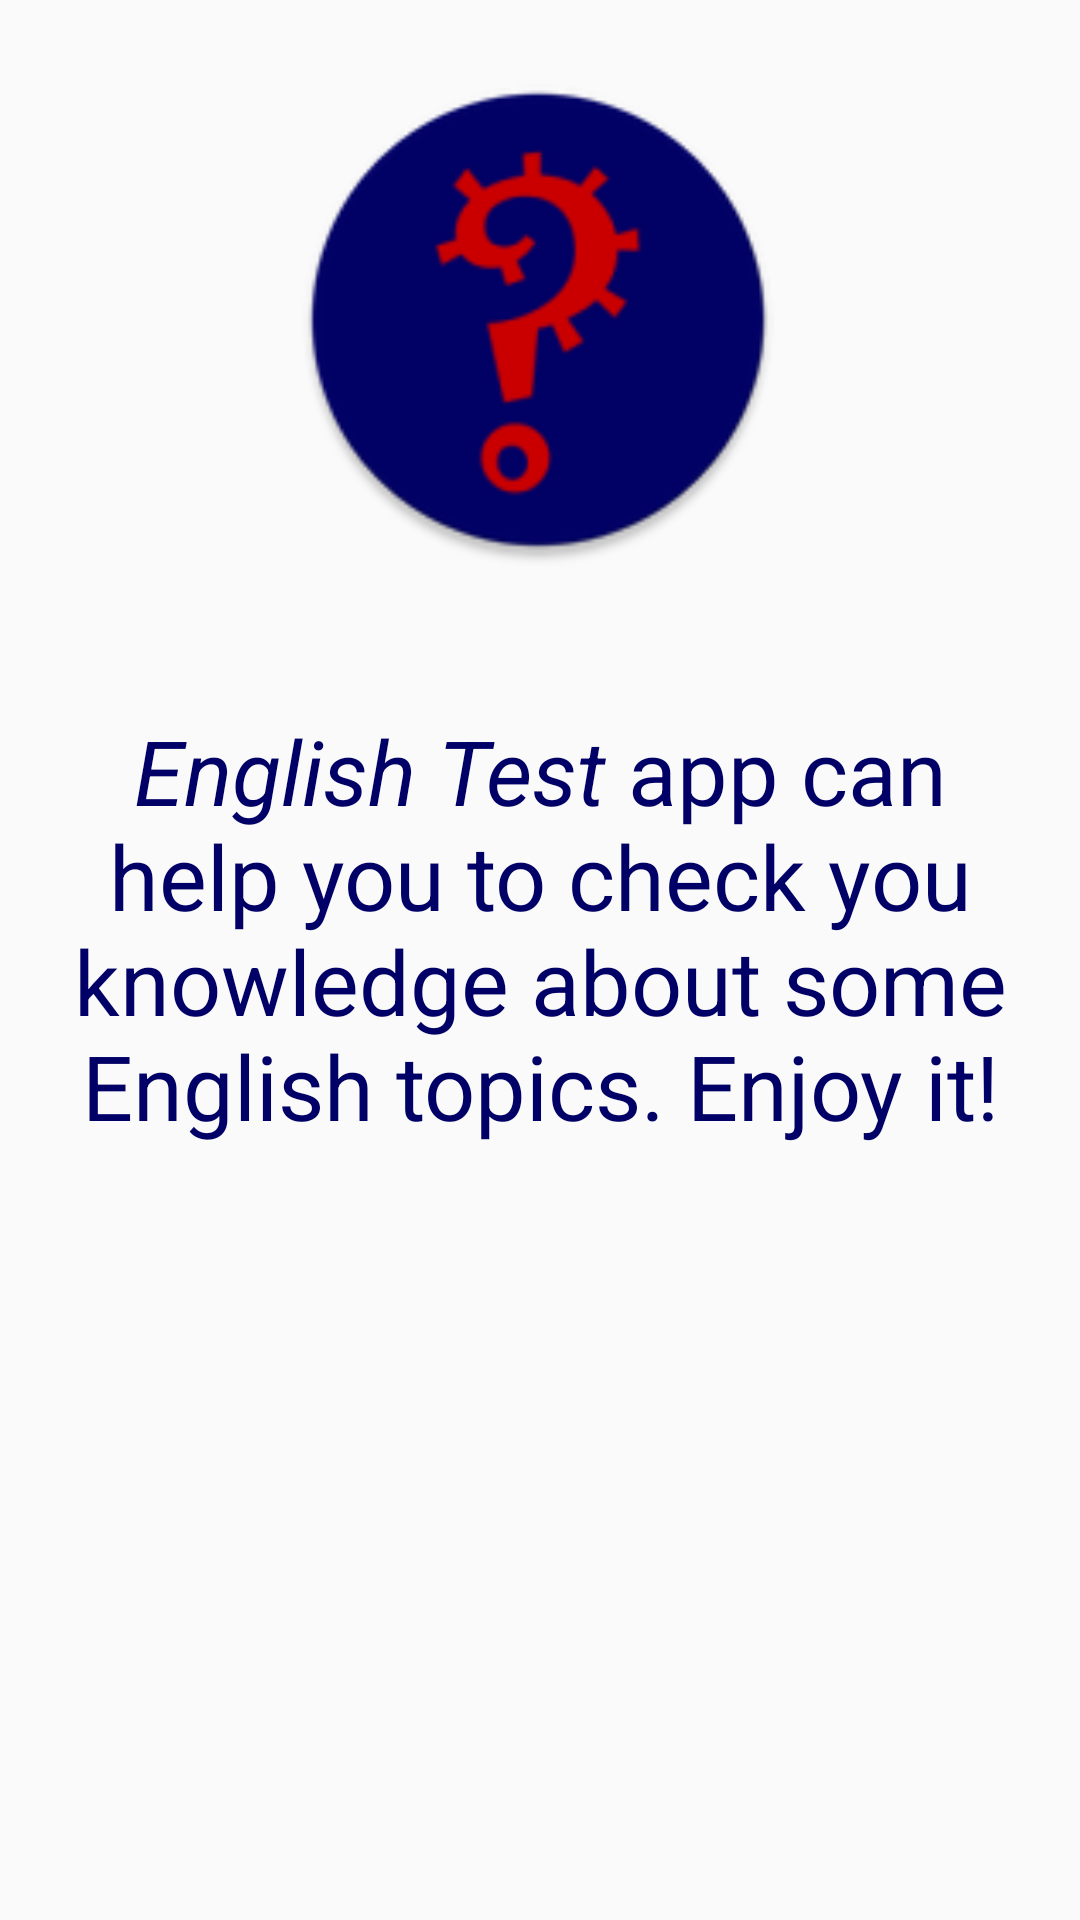

Reconstruct the res/layout file that produces this screen, plus the resources it refers to.
<!-- AndroidManifest.xml: application theme AppTheme -->
<!-- res/layout/fragment_about.xml -->
<?xml version="1.0" encoding="utf-8"?>
<layout xmlns:android="http://schemas.android.com/apk/res/android"
    xmlns:app="http://schemas.android.com/apk/res-auto">

    <ScrollView
        android:id="@+id/aboutScroll"
        android:layout_width="match_parent"
        android:layout_height="match_parent"
        android:fillViewport="true">

        <androidx.constraintlayout.widget.ConstraintLayout
            android:layout_width="match_parent"
            android:layout_height="wrap_content">

            <ImageView
                android:id="@+id/aboutImage"
                android:layout_width="302dp"
                android:layout_height="164dp"
                android:contentDescription="@string/about_image"
                android:src="@mipmap/ic_launcher_round"
                app:layout_constraintBottom_toBottomOf="parent"
                app:layout_constraintEnd_toEndOf="parent"
                app:layout_constraintHorizontal_bias="0.49"
                app:layout_constraintStart_toStartOf="parent"
                app:layout_constraintTop_toTopOf="parent"
                app:layout_constraintVertical_bias="0.052" />

            <TextView
                android:id="@+id/aboutText"
                android:layout_width="wrap_content"
                android:layout_height="wrap_content"
                android:layout_marginStart="16dp"
                android:layout_marginTop="32dp"
                android:layout_marginEnd="16dp"
                android:padding="16dp"
                android:text="@string/about_text"
                android:textAlignment="center"
                android:textColor="@color/flagBlue"
                android:textSize="30sp"
                app:layout_constraintBottom_toBottomOf="parent"
                app:layout_constraintEnd_toEndOf="parent"
                app:layout_constraintStart_toStartOf="parent"
                app:layout_constraintTop_toBottomOf="@+id/aboutImage"
                app:layout_constraintVertical_bias="0.0" />

        </androidx.constraintlayout.widget.ConstraintLayout>

    </ScrollView>


</layout>
<!-- resources referenced by this layout -->
<resources>
  <color name="flagBlue">#006</color>
  <!-- mipmap ic_launcher_round: png bitmap (mipmap-hdpi, 3296 bytes) -->
  <string name="about_image" />
  <string name="about_text"><i>English Test</i> app can help you to check you knowledge about some English topics. Enjoy it!</string>
  <style name="AppTheme" parent="Theme.AppCompat.Light.DarkActionBar">
          
          <item name="colorPrimary">@color/colorPrimary</item>
          <item name="colorPrimaryDark">@color/colorPrimaryDark</item>
          <item name="colorAccent">@color/colorAccent</item>
      </style>
  <color name="colorPrimary">#6200EE</color>
  <color name="colorPrimaryDark">#3700B3</color>
  <color name="colorAccent">#03DAC5</color>
</resources>
